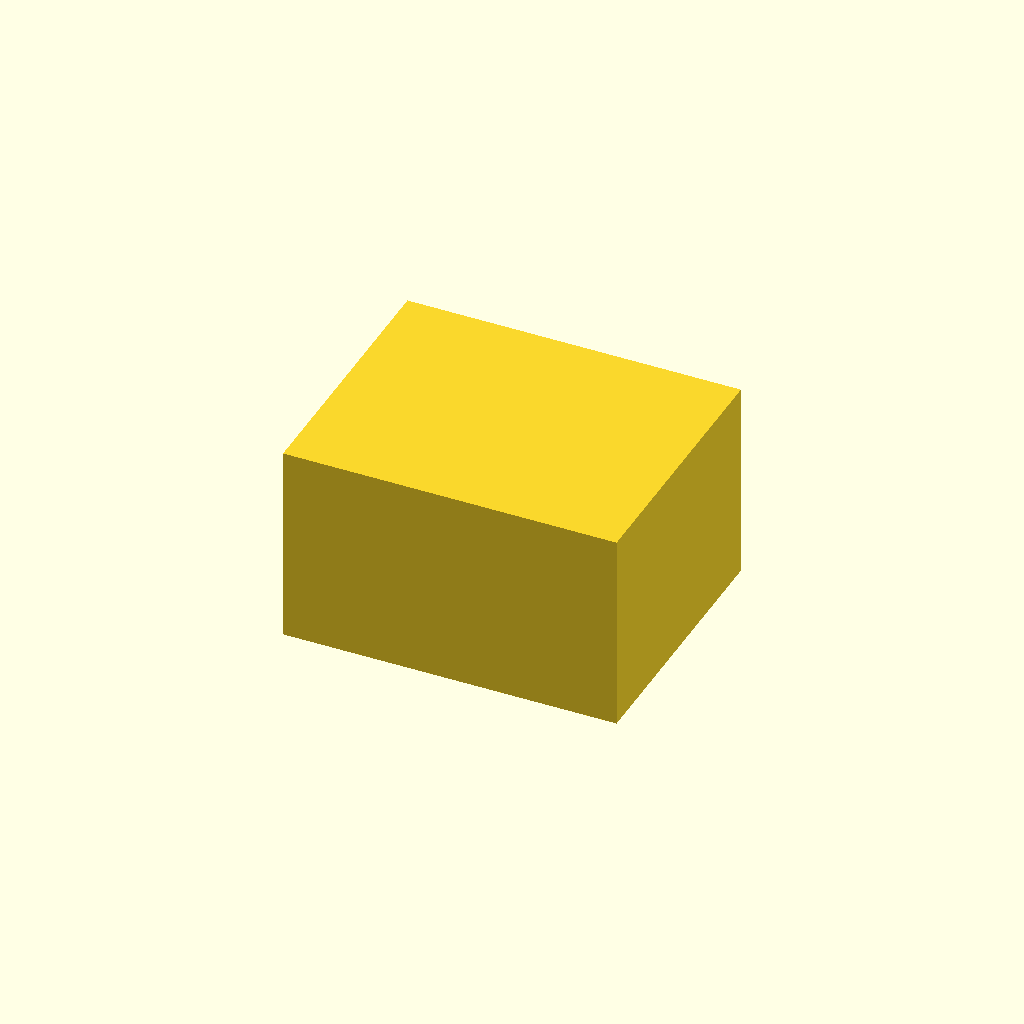
Cell 1 — every parameter at its default value.
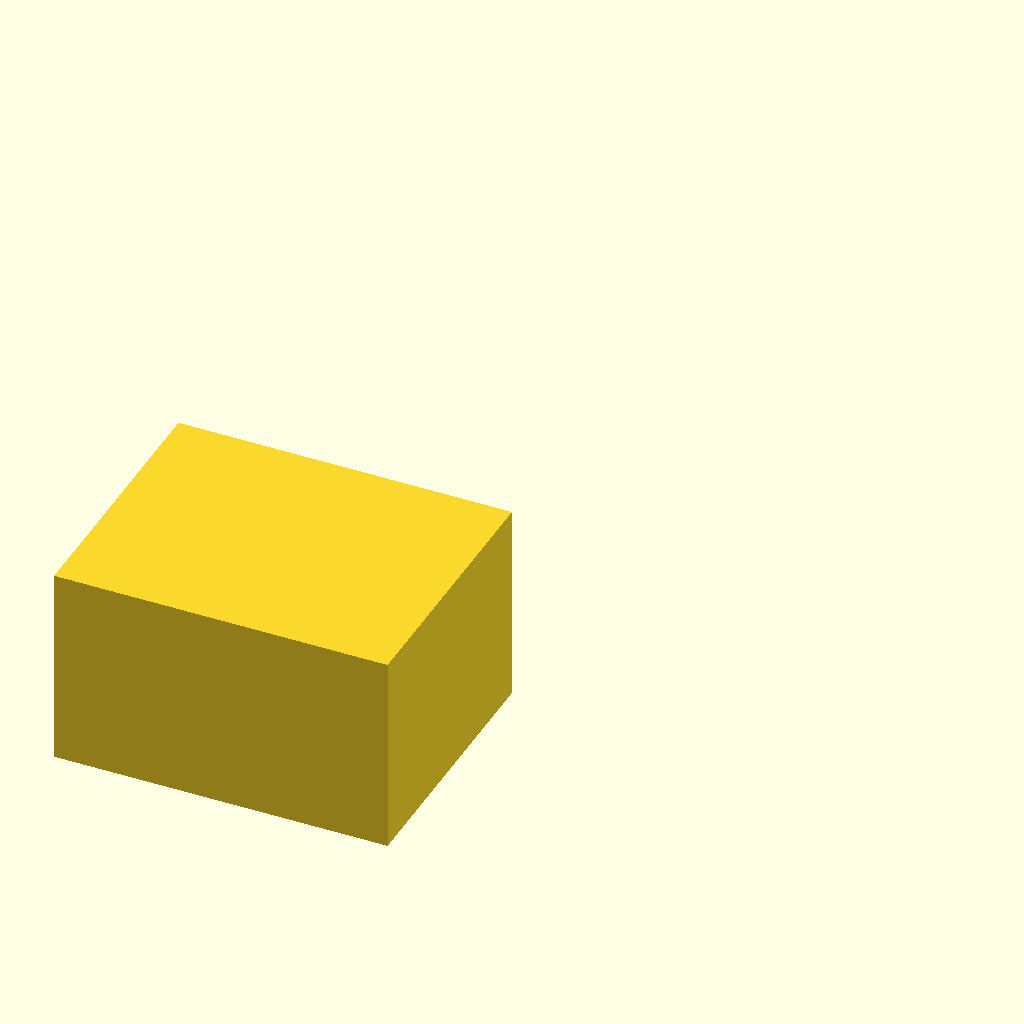
Cell 2: centered = true (everything else at default).
All cells are drawn from one camera (rotation 55°, 0°, 25°, orthographic, colour scheme Cornfield), so only the parameter changes between them.
The OpenSCAD source (test/scad/basic_cube/model.scad):
size = [10, 8, 6];
centered = false;

cube(size = size, center = centered);
Customizer parameters (derived from the source; name, type, default, range or options):
size: vector, default [10, 8, 6]
centered: bool, default false
